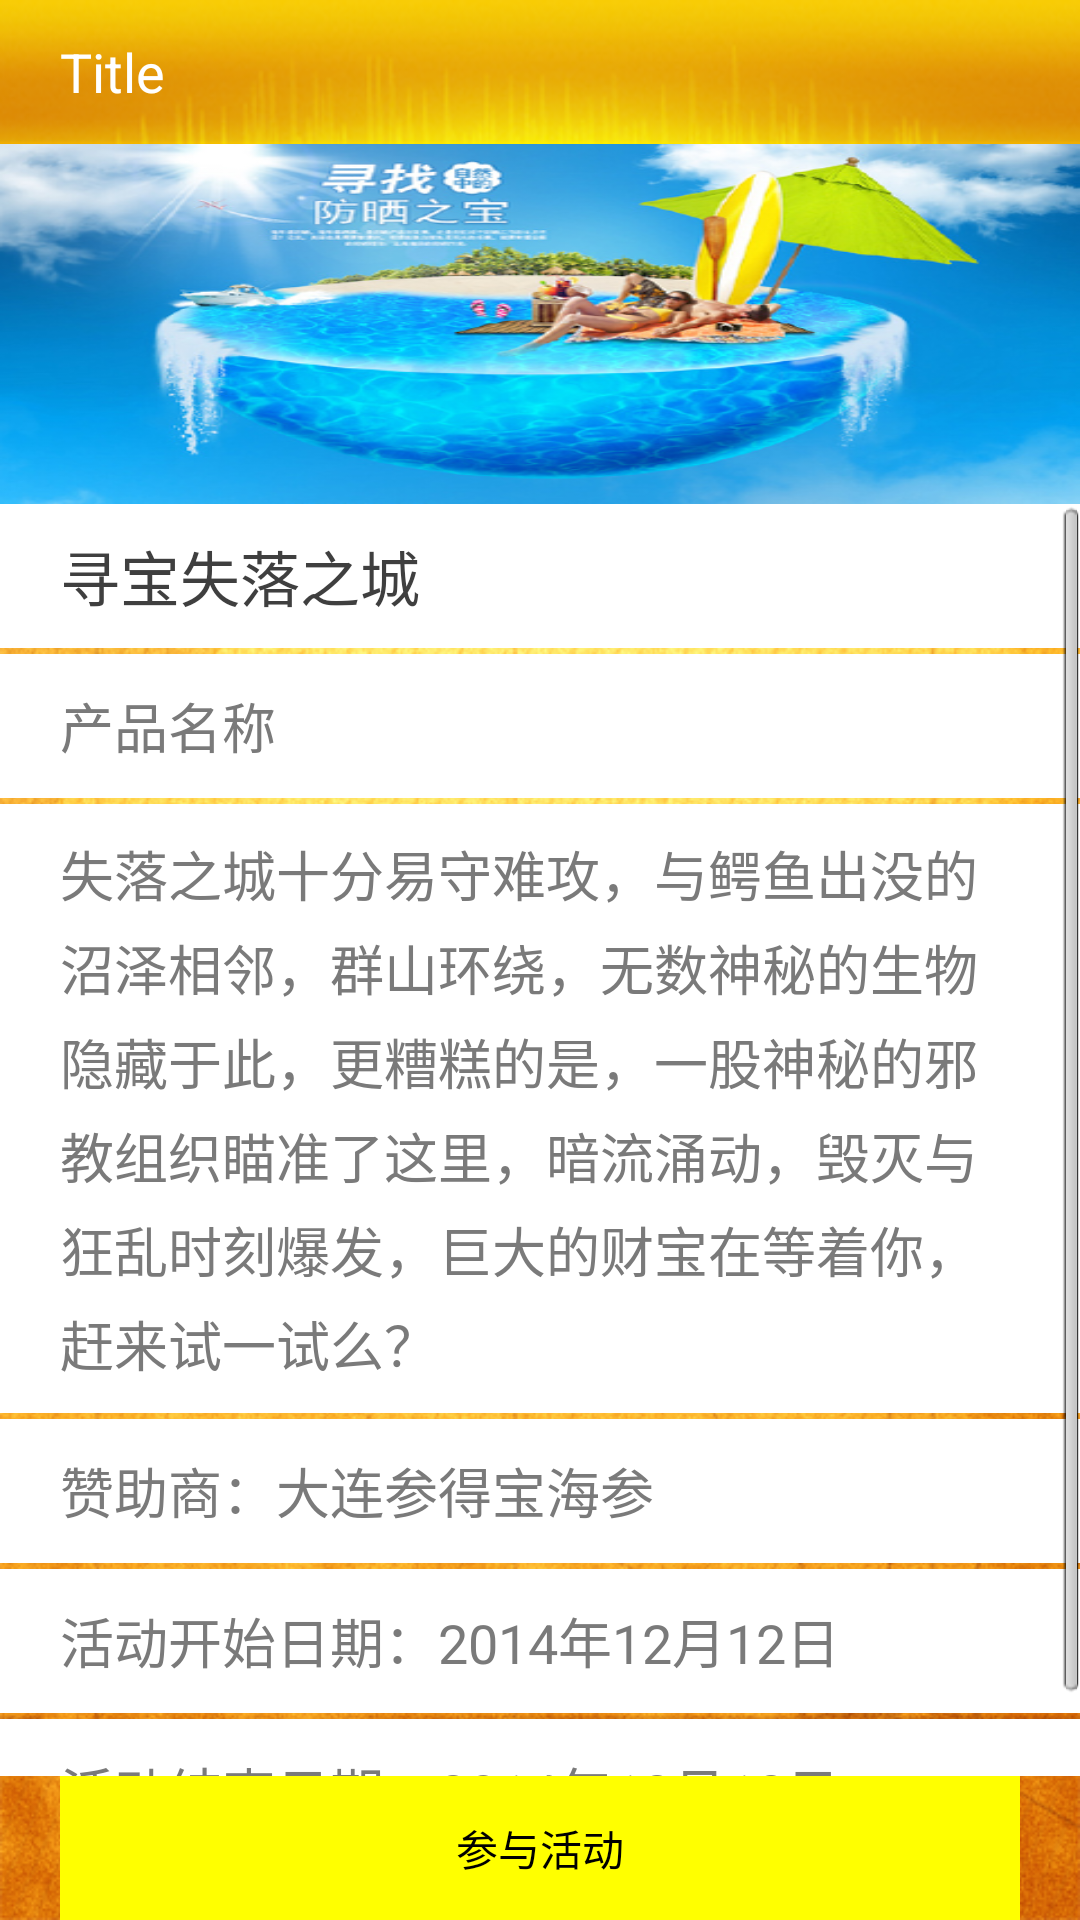

Reconstruct the res/layout file that produces this screen, plus the resources it refers to.
<!-- AndroidManifest.xml: application theme AppTheme -->
<!-- res/layout/activity_detail.xml -->
<?xml version="1.0" encoding="utf-8"?>

<RelativeLayout xmlns:android="http://schemas.android.com/apk/res/android"
    android:layout_width="match_parent"
    android:layout_height="match_parent"
    android:background="@drawable/home_bg"
    android:orientation="vertical" >

    <include
        android:id="@+id/include1"
        layout="@layout/top_bar" />

    <ImageView
        android:id="@+id/imageView1"
        android:layout_width="match_parent"
        android:layout_height="120dp"
        android:layout_alignParentLeft="true"
        android:layout_below="@+id/include1"
        android:background="@drawable/content" />

    <Button
        android:id="@+id/join"
        android:layout_width="fill_parent"
        android:layout_height="48dp"
        android:layout_alignParentBottom="true"
        android:layout_alignParentLeft="true"
        android:layout_marginLeft="20dp"
        android:layout_marginRight="20dp"
        android:background="#FFFF00"
        android:text="参与活动" />

    <ScrollView
        android:id="@+id/scrollView1"
        android:layout_width="wrap_content"
        android:layout_height="wrap_content"
        android:layout_above="@+id/join"
        android:layout_alignParentLeft="true"
        android:layout_alignParentRight="true"
        android:layout_below="@+id/imageView1" >

        <LinearLayout
            android:layout_width="match_parent"
            android:layout_height="match_parent"
            android:orientation="vertical" >

            <TextView
                android:id="@+id/content_title"
                android:layout_width="match_parent"
                android:layout_height="48dp"
                android:background="#FFFFFF"
                android:gravity="center|left"
                android:paddingLeft="20dp"
                android:paddingRight="20dp"
                android:text="寻宝失落之城"
                android:textColor="@color/detail_list_title_fontcolor"
                android:textSize="@dimen/detail_list_title_fontsize" />

            <TextView
                android:id="@+id/content_product"
                android:layout_width="match_parent"
                android:layout_height="48dp"
                android:layout_marginTop="2dp"
                android:background="#FFFFFF"
                android:gravity="center|left"
                android:paddingLeft="20dp"
                android:paddingRight="20dp"
                android:text="产品名称"
                android:textColor="@color/detail_list_content_fontcolor"
                android:textSize="@dimen/detail_list_content_fontsize" />

            <TextView
                android:id="@+id/content_description"
                android:layout_width="match_parent"
                android:layout_height="wrap_content"
                android:layout_marginTop="2dp"
                android:background="#FFFFFF"
                android:gravity="center|left"
                android:lineSpacingExtra="5dp"
                android:paddingBottom="10dp"
                android:paddingLeft="20dp"
                android:paddingRight="20dp"
                android:paddingTop="10dp"
                android:text="失落之城十分易守难攻，与鳄鱼出没的沼泽相邻，群山环绕，无数神秘的生物隐藏于此，更糟糕的是，一股神秘的邪教组织瞄准了这里，暗流涌动，毁灭与狂乱时刻爆发，巨大的财宝在等着你，赶来试一试么？"
                android:textColor="@color/detail_list_content_fontcolor"
                android:textSize="@dimen/detail_list_content_fontsize" />

            <TextView
                android:id="@+id/content_sponsor"
                android:layout_width="match_parent"
                android:layout_height="48dp"
                android:layout_marginTop="2dp"
                android:background="#FFFFFF"
                android:gravity="center|left"
                android:paddingLeft="20dp"
                android:paddingRight="20dp"
                android:text="赞助商：大连参得宝海参"
                android:textColor="@color/detail_list_content_fontcolor"
                android:textSize="@dimen/detail_list_content_fontsize" />

            <TextView
                android:id="@+id/content_startDate"
                android:layout_width="match_parent"
                android:layout_height="48dp"
                android:layout_marginTop="2dp"
                android:background="#FFFFFF"
                android:gravity="center|left"
                android:paddingLeft="20dp"
                android:paddingRight="20dp"
                android:text="活动开始日期：2014年12月12日"
                android:textColor="@color/detail_list_content_fontcolor"
                android:textSize="@dimen/detail_list_content_fontsize" />

            <TextView
                android:id="@+id/end_date"
                android:layout_width="match_parent"
                android:layout_height="48dp"
                android:layout_marginTop="2dp"
                android:background="#FFFFFF"
                android:gravity="center|left"
                android:paddingLeft="20dp"
                android:paddingRight="20dp"
                android:text="活动结束日期：2014年12月12日"
                android:textColor="@color/detail_list_content_fontcolor"
                android:textSize="@dimen/detail_list_content_fontsize" />
        </LinearLayout>
    </ScrollView>

</RelativeLayout>
<!-- res/layout/top_bar.xml (included above) -->
<?xml version="1.0" encoding="utf-8"?>

<RelativeLayout xmlns:android="http://schemas.android.com/apk/res/android"
    android:layout_width="match_parent"
    android:layout_height="48dp"
    android:background="@drawable/action_bar_bg" >

    <TextView
        android:id="@+id/title"
        android:layout_width="wrap_content"
        android:layout_height="wrap_content"
        android:layout_alignParentLeft="true"
        android:layout_centerVertical="true"
        android:layout_marginLeft="20dp"
        android:text="Title"
        android:textAppearance="?android:attr/textAppearanceMedium"
        android:textColor="#FFFFFF" />

    <ImageView
        android:id="@+id/single_button"
        android:layout_width="36dp"
        android:layout_height="36dp"
        android:layout_alignParentRight="true"
        android:layout_centerVertical="true"
        android:layout_marginRight="10dp"
        android:src="@drawable/button_back"
        android:visibility="gone" />

    <RelativeLayout
        android:id="@+id/compose_layout"
        android:layout_width="36dp"
        android:layout_height="36dp"
        android:layout_centerVertical="true"
        android:layout_marginRight="10dp"
        android:layout_toLeftOf="@+id/single_button"
        android:visibility="gone" >

        <ImageView
            android:id="@+id/compose_icon"
            android:layout_width="36dp"
            android:layout_height="36dp"
            android:src="@drawable/ic_menu_compose" />

        <ImageView
            android:id="@+id/compose_notification"
            android:layout_width="10dp"
            android:layout_height="10dp"
            android:layout_alignParentRight="true"
            android:src="@android:drawable/ic_notification_overlay" />
    </RelativeLayout>

</RelativeLayout>
<!-- resources referenced by this layout -->
<resources>
  <color name="detail_list_content_fontcolor">#7A7A7A</color>
  <color name="detail_list_title_fontcolor">#3F3F3F</color>
  <dimen name="detail_list_content_fontsize">18sp</dimen>
  <dimen name="detail_list_title_fontsize">20sp</dimen>
  <!-- drawable action_bar_bg: png bitmap (drawable-hdpi, 30103 bytes) -->
  <!-- drawable button_back: png bitmap (drawable-hdpi, 5646 bytes) -->
  <!-- drawable content: png bitmap (drawable-hdpi, 234908 bytes) -->
  <!-- drawable home_bg: png bitmap (drawable-hdpi, 815288 bytes) -->
  <style name="AppTheme" parent="AppBaseTheme">
          
          
      </style>
  <style name="AppBaseTheme" parent="android:Theme.Light">
          
      </style>
</resources>
